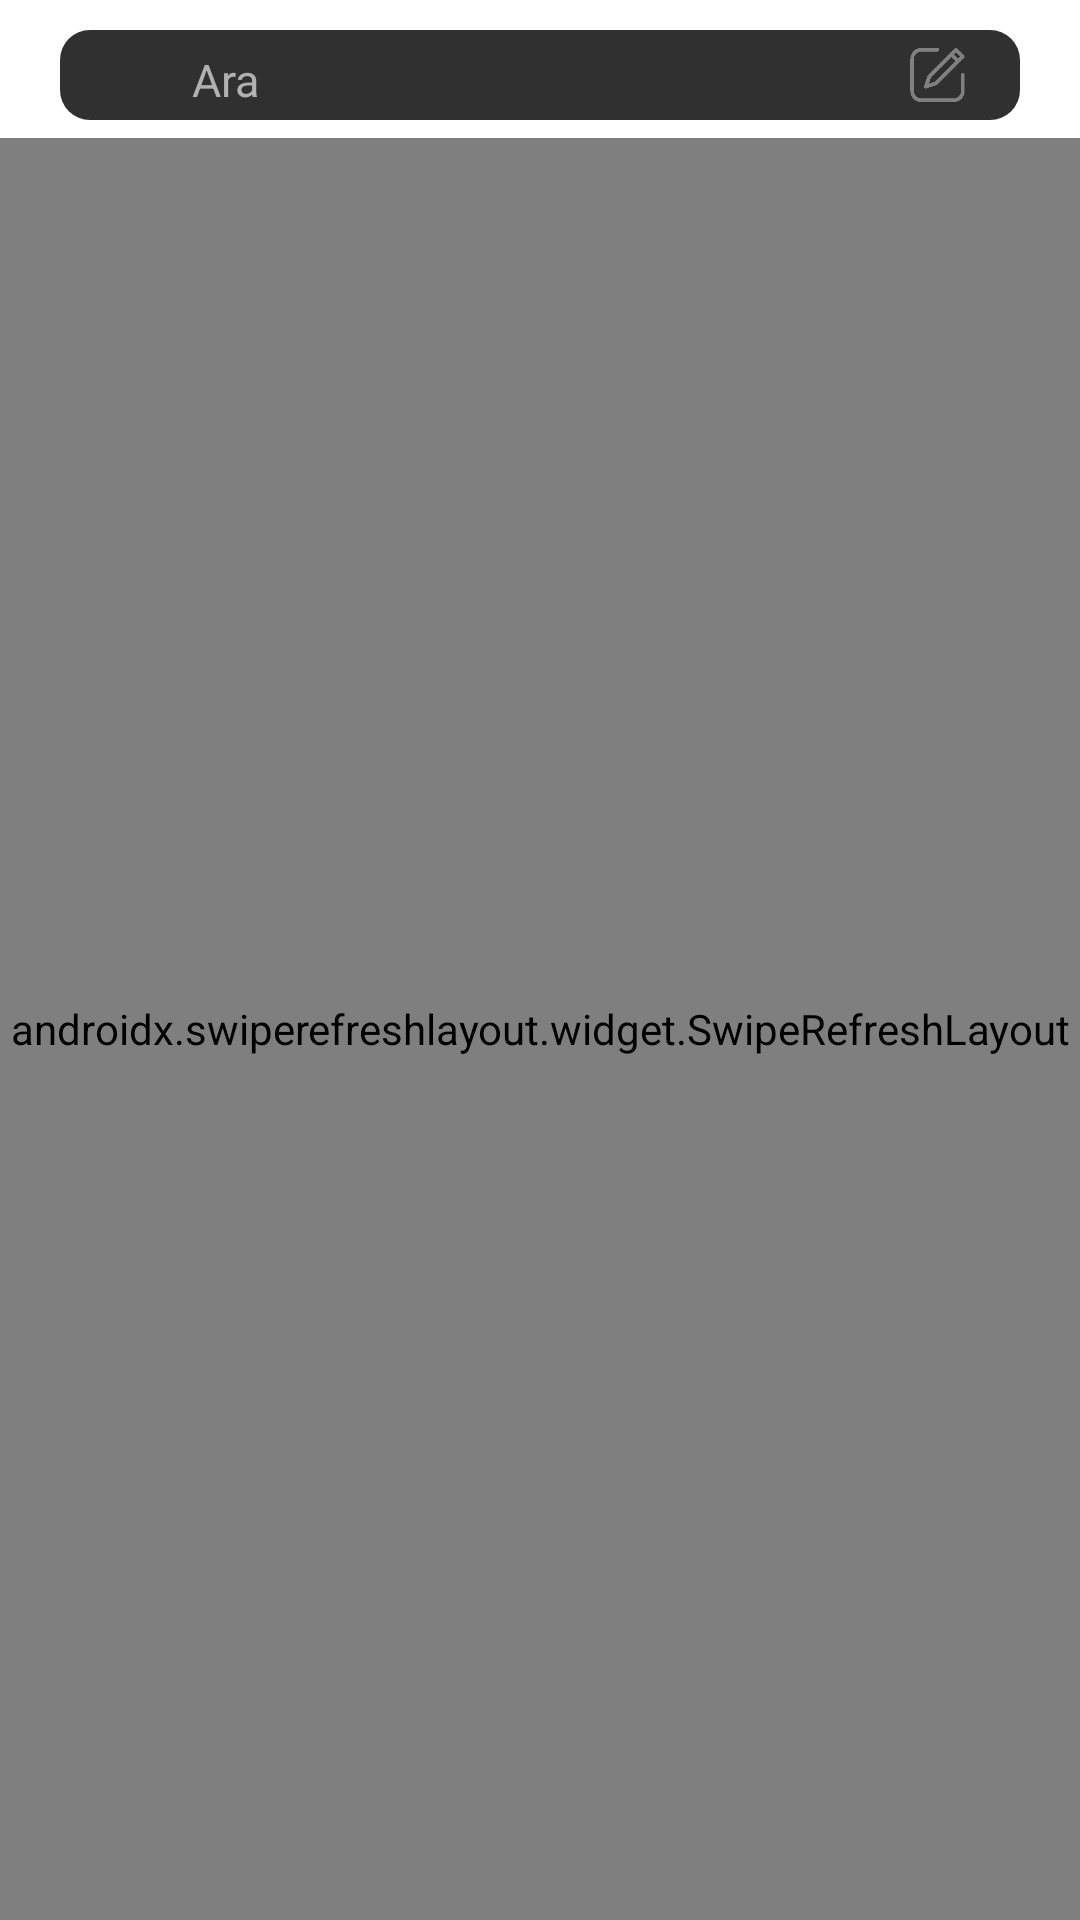

Reconstruct the res/layout file that produces this screen, plus the resources it refers to.
<!-- AndroidManifest.xml: application theme Theme.PetV01 -->
<!-- res/layout/fragment_forum.xml -->
<?xml version="1.0" encoding="utf-8"?>
<FrameLayout xmlns:android="http://schemas.android.com/apk/res/android"
    xmlns:tools="http://schemas.android.com/tools"
    xmlns:app="http://schemas.android.com/apk/res-auto"
    android:id="@+id/forum_fragment_container"
    android:layout_width="match_parent"
    android:layout_height="match_parent"
    tools:context=".Fragments.ForumFragment">



        <LinearLayout
            android:layout_width="match_parent"
            android:layout_height="match_parent"
            android:orientation="vertical">

            <LinearLayout
                android:layout_width="match_parent"
                android:layout_height="30dp"
                android:layout_marginBottom="6dp"
                android:layout_marginHorizontal="20dp"
                android:layout_marginTop="10dp"
                android:background="@drawable/forumsearch_background"
                android:orientation="horizontal">

                <ImageView
                    android:id="@+id/searchImageView"
                    android:layout_width="120dp"
                    android:layout_height="17dp"
                    android:layout_marginStart="5dp"
                    android:layout_marginEnd="10dp"
                    android:layout_gravity="center"
                    android:layout_weight="1"
                    android:src="@drawable/searchicon" />

                <EditText
                    android:id="@+id/searchEditText"
                    android:layout_width="match_parent"
                    android:layout_height="50dp"
                    android:layout_gravity="center"
                    android:layout_weight="1"
                    android:ems="10"
                    android:inputType="text"
                    android:textColor="@color/bone_white"
                    android:textColorHint="@color/bone_white"
                    android:textSize="15sp"
                    android:hint="Ara"/>

                <ImageView
                    android:id="@+id/postButton"
                    android:layout_width="150dp"
                    android:layout_height="20dp"
                    android:layout_gravity="center"
                    android:layout_weight="1"
                    android:src="@drawable/postadd" />
            </LinearLayout>

            <androidx.swiperefreshlayout.widget.SwipeRefreshLayout
                android:id="@+id/swipeRefreshLayout"
                android:layout_width="match_parent"
                android:layout_height="match_parent"
                >

            <androidx.recyclerview.widget.RecyclerView
                android:id="@+id/forumRecyclerView"
                android:layout_width="match_parent"
                android:layout_height="match_parent" />

            </androidx.swiperefreshlayout.widget.SwipeRefreshLayout>
        </LinearLayout>

        




</FrameLayout>
<!-- resources referenced by this layout -->
<resources>
  <color name="bone_white">#B1B1B1</color>
  <!-- drawable forumsearch_background (drawable) -->
  <?xml version="1.0" encoding="utf-8"?>
  <layer-list xmlns:android="http://schemas.android.com/apk/res/android">
      <item>
          <shape android:shape="rectangle">
              <solid android:color="#6A6A6A"></solid>
              <corners android:radius="20dp"/>
          </shape>
      </item>
      <item>
          <shape android:shape="rectangle">
              <solid android:color="@color/backgroundsoft_color"></solid>
              <corners android:radius="10dp"></corners>
          </shape>
  
      </item>
  </layer-list>
  <!-- drawable postadd: png bitmap (drawable, 3983 bytes) -->
  <style name="Theme.PetV01" parent="Base.Theme.PetV01" />
  <color name="backgroundsoft_color">#303030</color>
  <style name="Base.Theme.PetV01" parent="Theme.MaterialComponents.DayNight.NoActionBar">
          <item name="colorPrimary">#F5F1F3</item>
          <item name="colorPrimaryVariant">#121212</item>
          
          
      </style>
</resources>
